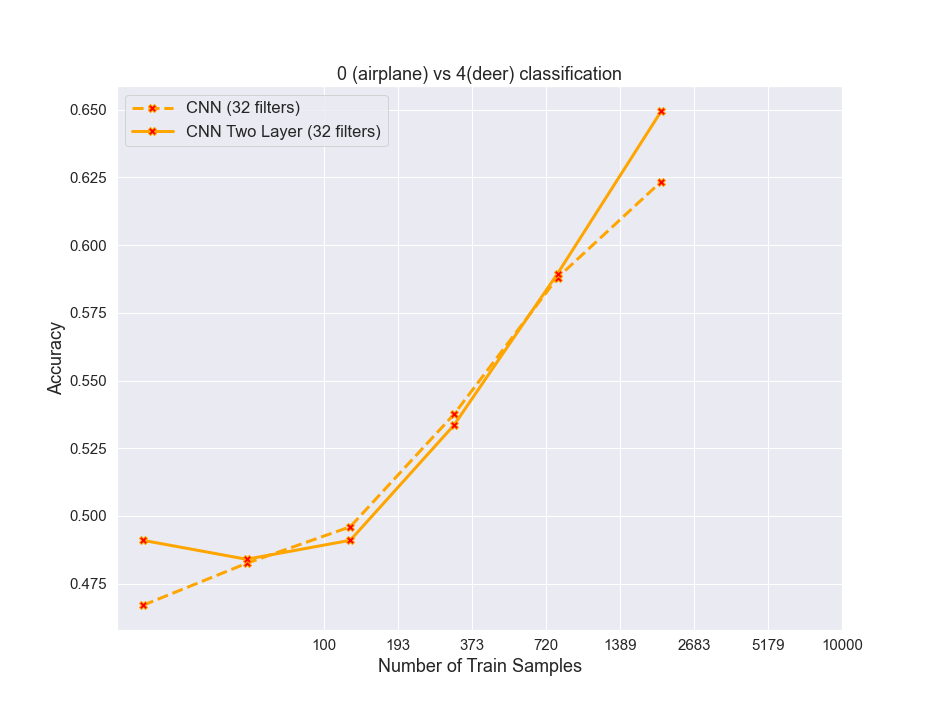

The data file committed next to this chart (first rows):
algos, 0, 1, 2, 3, 4, 5
RF, 0.6336, 0.7155, 0.7486, 0.7797, 0.8034, 0.8188
resnet, 0.7769, 0.8544, 0.9064, 0.9389, 0.9546, 0.9678
cnn32, 0.467, 0.4825, 0.496, 0.5375, 0.588, 0.6235
cnn32_2_layer, 0.491, 0.484, 0.491, 0.5335, 0.5895, 0.6495
